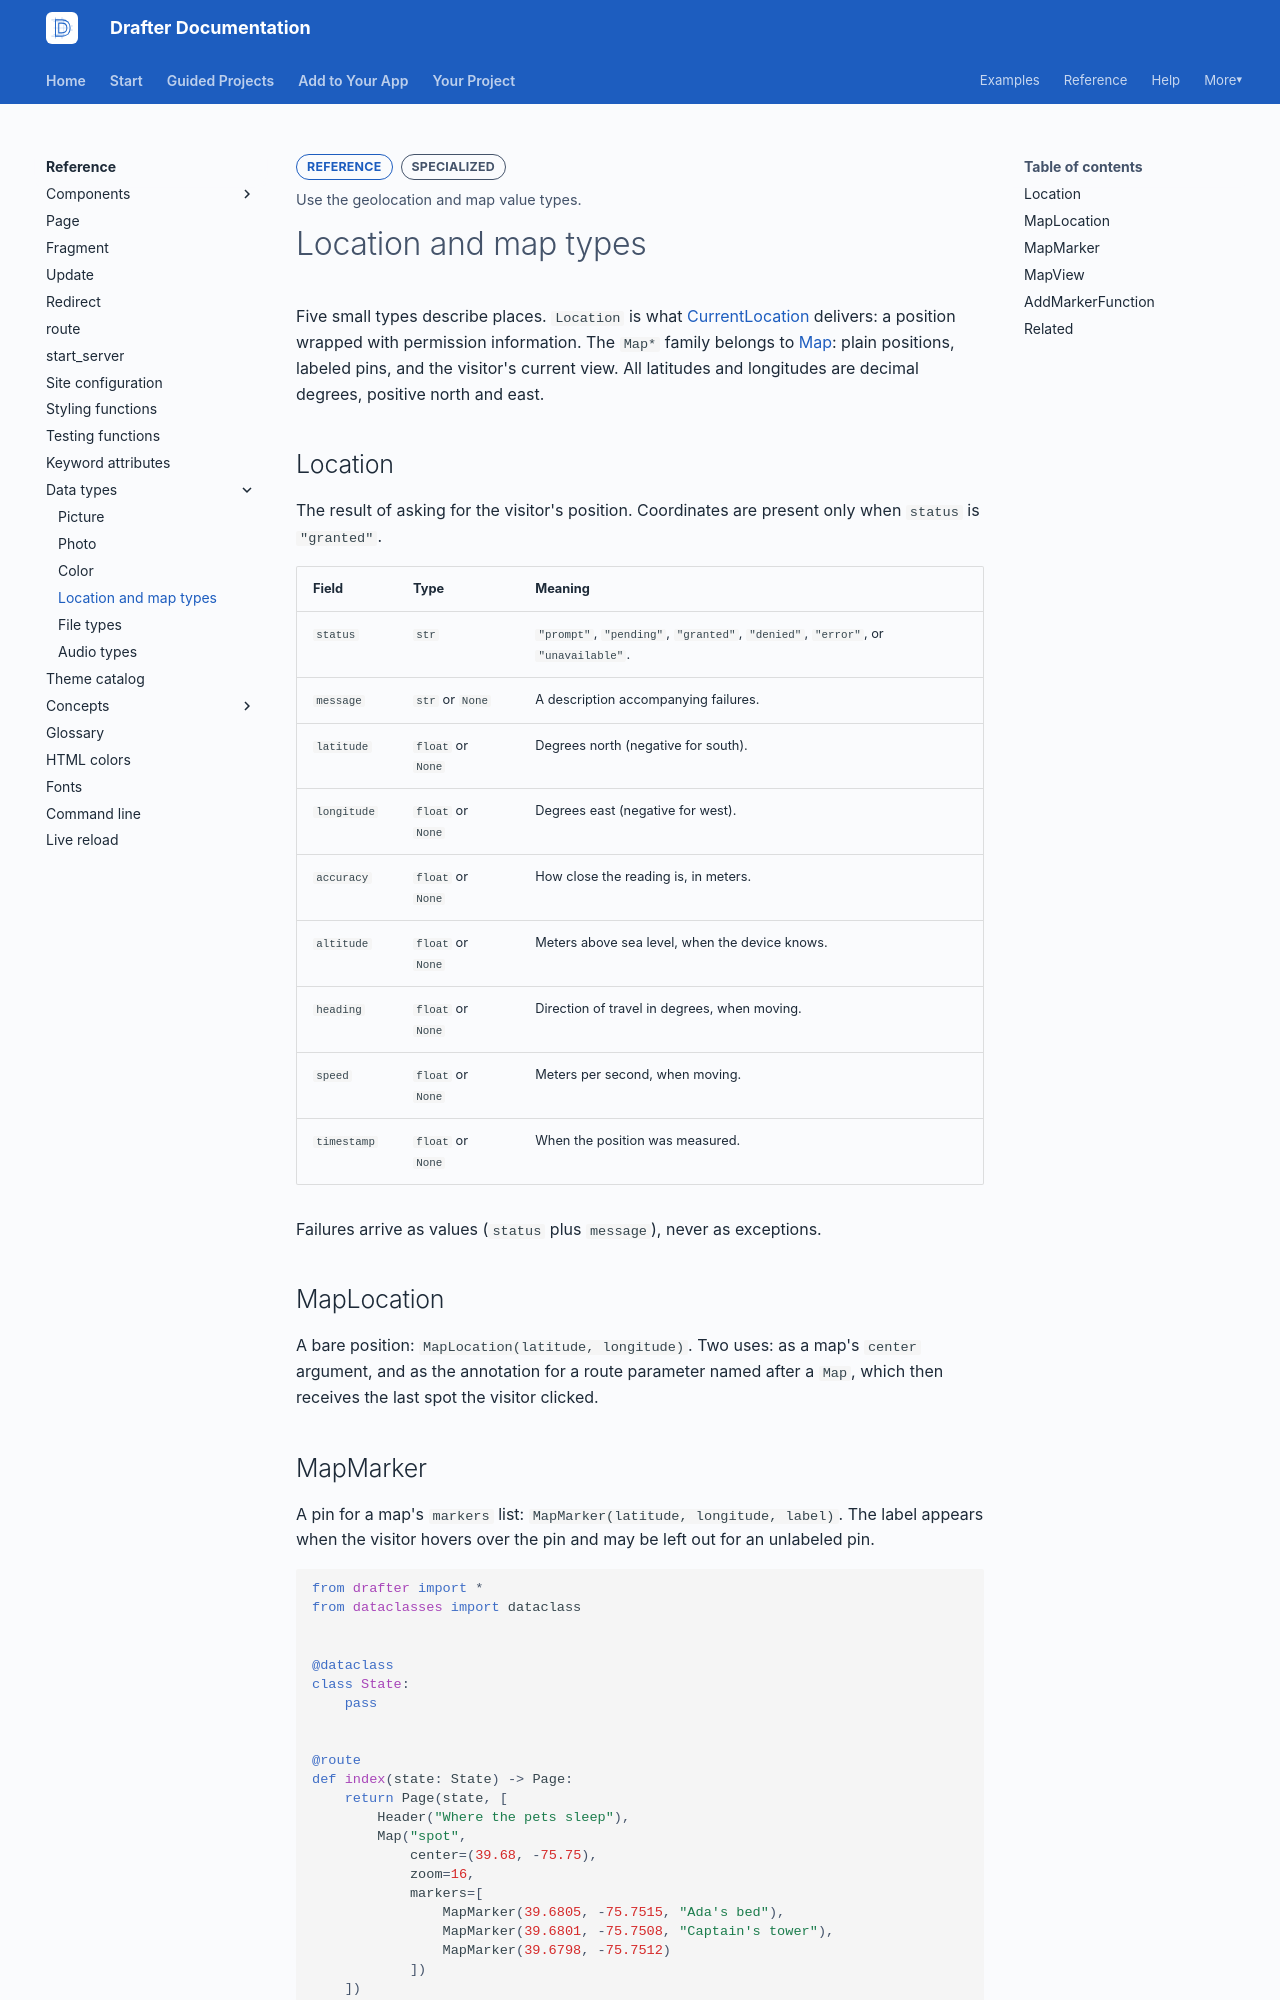

repository: drafter-edu/drafter · page: reference/data-types/location-types/index.html · generator: mkdocs

---
page_type: reference
title: Location and map types
level: L4
audience: S
priority: P2
prereqs: []
symbols:
  - Location
  - MapLocation
  - MapMarker
  - MapView
  - AddMarkerFunction
outcome: Use the geolocation and map value types.
---

# Location and map types

Five small types describe places. `Location` is what
[CurrentLocation](../components/place/currentlocation.md)
delivers: a position wrapped with permission information. The
`Map*` family belongs to [Map](../components/place/map.md):
plain positions, labeled pins, and the visitor's current view.
All latitudes and longitudes are decimal degrees, positive north
and east.

## Location

The result of asking for the visitor's position. Coordinates are
present only when `status` is `"granted"`.

| Field | Type | Meaning |
| ----- | ---- | ------- |
| `status` | `str` | `"prompt"`, `"pending"`, `"granted"`, `"denied"`, `"error"`, or `"unavailable"`. |
| `message` | `str` or `None` | A description accompanying failures. |
| `latitude` | `float` or `None` | Degrees north (negative for south). |
| `longitude` | `float` or `None` | Degrees east (negative for west). |
| `accuracy` | `float` or `None` | How close the reading is, in meters. |
| `altitude` | `float` or `None` | Meters above sea level, when the device knows. |
| `heading` | `float` or `None` | Direction of travel in degrees, when moving. |
| `speed` | `float` or `None` | Meters per second, when moving. |
| `timestamp` | `float` or `None` | When the position was measured. |

Failures arrive as values (`status` plus `message`), never as
exceptions.

## MapLocation

A bare position: `MapLocation(latitude, longitude)`. Two uses:
as a map's `center` argument, and as the annotation for a route
parameter named after a `Map`, which then receives the last spot
the visitor clicked.
